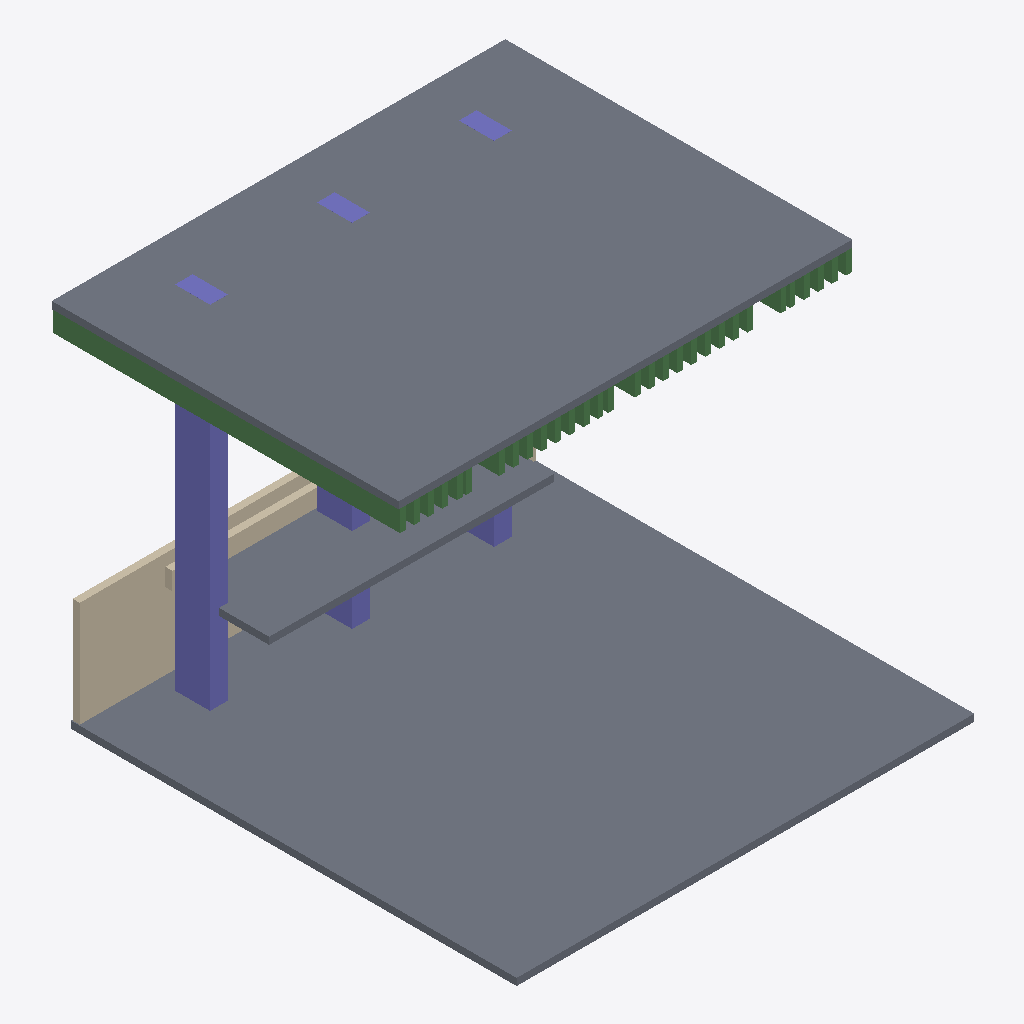
Isometric view of an IFC building model (IFC-SPF (STEP), schema IFC4, length unit metre), seen from the south-west, elements coloured by IFC class: 31 beams (green), 3 slabs (grey), 3 columns (violet), 2 walls (beige).
Extent 6.5 m × 6.6 m × 5.1 m (x, y, z). Storeys (2): My Storey at 0.00 m; Roof at 5.00 m. Elements (44): 36 IfcBeam, 3 IfcColumn, 3 IfcSlab, 2 IfcWall.

HEADER;
FILE_DESCRIPTION(('ViewDefinition[DesignTransferView]'),'2;1');
FILE_NAME('S07_2.ifc','2025-09-16T15:53:53+08:00',(''),(''),'IfcOpenShell 0.8.3-post1','Bonsai 0.8.3-post1','');
FILE_SCHEMA(('IFC4'));
ENDSEC;
DATA;
#1=IFCPROJECT('1t3wb40oz6yOyDKzdslTcp',$,'My Project',$,$,$,$,(#14,#26),#9);
#31=IFCSITE('2kULamzSLCuhE0WKOAtOd7',$,'My Site',$,$,#54,$,$,$,$,$,$,$,$);
#37=IFCBUILDING('3dYLwsseX6ZPgS8MneYa1t',$,'My Building',$,$,#60,$,$,$,$,$,$);
#43=IFCBUILDINGSTOREY('0SDnLXBPrDwvP1D2jwBBh6',$,'My Storey',$,$,#66,$,$,$,$);
#211=IFCBUILDINGSTOREY('16hcCvfQHBi8TmAB2PRaUb',$,'Roof',$,$,#260,$,$,$,$);
#185=IFCSLAB('3B4h0zyxb5OgXAfyh0_w3m',$,'Slab',$,$,#370,#200,$,$);
#261=IFCSLAB('0WbjpZlVf96vcLaUSXwVgL',$,'Slab',$,$,#268,#275,$,$);
#331=IFCSLAB('2uYKTGFMD7xxSOhjqzAG_N',$,'Slab',$,$,#380,#345,$,$);
#104=IFCCOLUMN('2uUFIR0z90ZuETHwMSFWwQ',$,'Column',$,$,#112,#116,$,$);
#1485=IFCWALL('3lytfLFmbAnxLhT2VCWh4j',$,'Wall',$,$,#1496,#1491,$,$);
#473=IFCBEAM('0bNuwJjCnBXfwu837aNurQ',$,'Beam',$,$,#524,#482,$,$);
#130=IFCCOLUMN('2tefSpvpL1avTUFFqhWFhR',$,'Column',$,$,#360,#141,$,$);
#292=IFCWALL('3IMHNR48j0Pg8L6kigUoqV',$,'Wall',$,$,#375,#299,$,$);
#157=IFCCOLUMN('2myDstLFD4$xVlhHPl2JcB',$,'Column',$,$,#365,#168,$,$);
#1103=IFCBEAM('3BqHEf_ULBJPL0VMcxMtd8',$,'Beam',$,$,#1201,#1116,$,$);
#799=IFCBEAM('3TlZQVZZLDmhY246mloIDo',$,'Beam',$,$,#817,#812,$,$);
#1183=IFCBEAM('3m$H1X5mr1UfTdXy28WE0_',$,'Beam',$,$,#1221,#1196,$,$);
#742=IFCBEAM('1ma$cN1kLCkehCDLZXPenr',$,'Beam',$,$,#760,#755,$,$);
#657=IFCBEAM('3uvEIeDs94X8p6BfgVGg6A',$,'Beam',$,$,#798,#670,$,$);
#723=IFCBEAM('3Hq_B9k2b36B9QfbmfKFh_',$,'Beam',$,$,#741,#736,$,$);
#704=IFCBEAM('15oxWPF2TCXAP0SnhrYIXs',$,'Beam',$,$,#722,#717,$,$);
#600=IFCBEAM('0mC8SsIpD5dvc9ZJR5bBZX',$,'Beam',$,$,#618,#613,$,$);
#619=IFCBEAM('1akyAF2rjB_hvFlaFBzd2b',$,'Beam',$,$,#637,#632,$,$);
#1084=IFCBEAM('1fTI7HB3j67OeIDbTVm5D0',$,'Beam',$,$,#1102,#1097,$,$);
#1027=IFCBEAM('3cKX3hgdHBlAUE2ne31AIx',$,'Beam',$,$,#1045,#1040,$,$);
#1065=IFCBEAM('0Y2lZxQKP3Xw0Rmnpr9Sx2',$,'Beam',$,$,#1083,#1078,$,$);
#638=IFCBEAM('3bswNi0Zv2iPqpEuwgjWpU',$,'Beam',$,$,#656,#651,$,$);
#671=IFCBEAM('1ghywnY2fB7fn$KB76rhGG',$,'Beam',$,$,#689,#684,$,$);
#818=IFCBEAM('0oMaQWh3H0X9Ms1X_rezrw',$,'Beam',$,$,#836,#831,$,$);
#837=IFCBEAM('2sa4RyJGrAmfDgS3TpGem3',$,'Beam',$,$,#855,#850,$,$);
#1046=IFCBEAM('3z6byc_5PCgeMdRlr8q$5M',$,'Beam',$,$,#1064,#1059,$,$);
#856=IFCBEAM('2FyGuc_Q53wAYzm3IBoRNX',$,'Beam',$,$,#874,#869,$,$);
#989=IFCBEAM('0o$sYQfcf4V8kbEFKnGeDD',$,'Beam',$,$,#1007,#1002,$,$);
#970=IFCBEAM('3Yd1OIUDv4ZOk75ByxlG2z',$,'Beam',$,$,#988,#983,$,$);
#1008=IFCBEAM('0vPezM$uj7Lu$9mV8WQEJv',$,'Beam',$,$,#1026,#1021,$,$);
#894=IFCBEAM('0BqN05YDL9qQzwoFJyk4iu',$,'Beam',$,$,#912,#907,$,$);
#875=IFCBEAM('3Kfn55xJj95BRaLWstPwJI',$,'Beam',$,$,#893,#888,$,$);
#951=IFCBEAM('0XruOBPxv9GRLnvhKaJAUL',$,'Beam',$,$,#969,#964,$,$);
#913=IFCBEAM('0gTZjsJxDBJAWf7kS3dusz',$,'Beam',$,$,#931,#926,$,$);
#1136=IFCBEAM('1If2VvgFD3BBGM6KKCsIGF',$,'Beam',$,$,#1154,#1149,$,$);
#1155=IFCBEAM('2RnFt3PI185ghi39acmgd5',$,'Beam',$,$,#1211,#1168,$,$);
#1169=IFCBEAM('0PsaV0j9X26eOm6Du4peRc',$,'Beam',$,$,#1216,#1182,$,$);
#761=IFCBEAM('3fqwR25Yr51f85j$ejigEJ',$,'Beam',$,$,#950,#774,$,$);
#1122=IFCBEAM('0zVzg1vx51RRR9s4YGFBkt',$,'Beam',$,$,#1206,#1135,$,$);
ENDSEC;